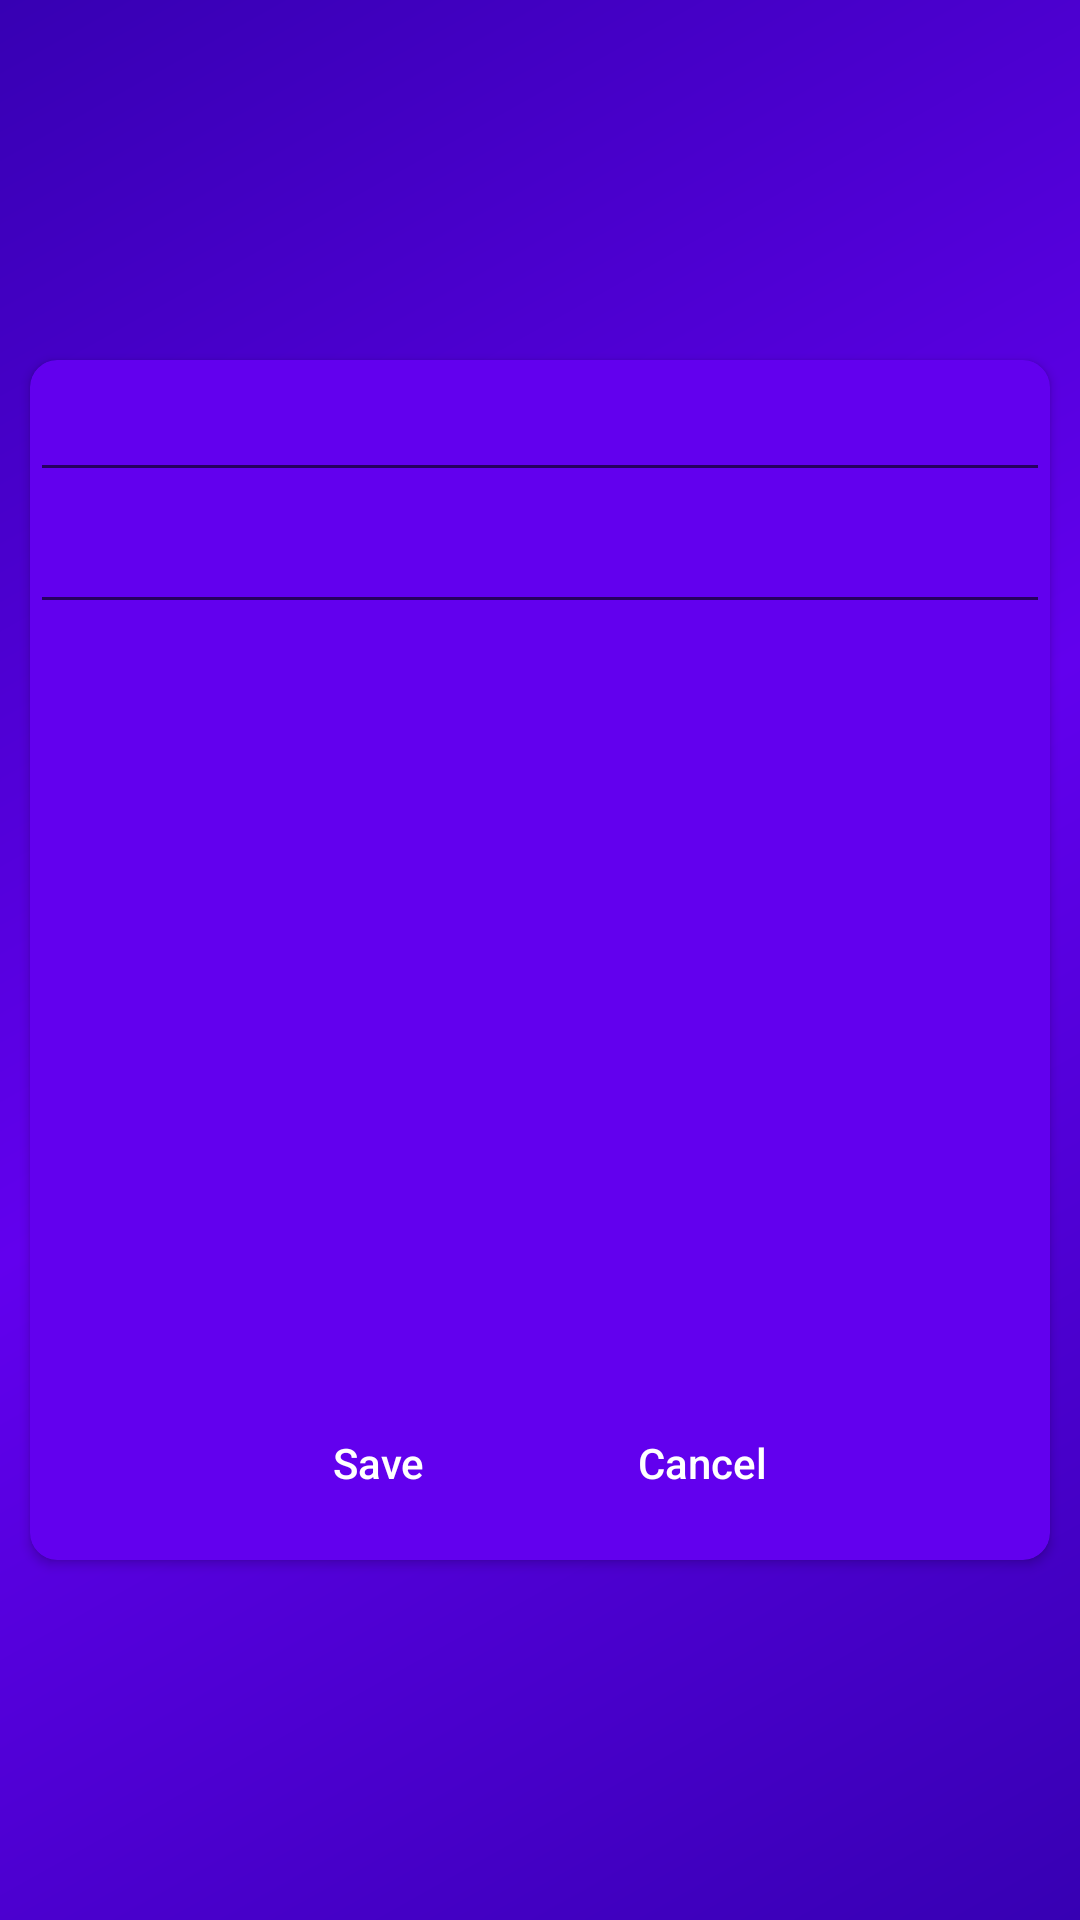

Layout XML and referenced resources for this Android screen:
<!-- AndroidManifest.xml: application theme AppTheme -->
<!-- res/layout/activity_edit_note.xml -->
<?xml version="1.0" encoding="utf-8"?>
<androidx.constraintlayout.widget.ConstraintLayout xmlns:android="http://schemas.android.com/apk/res/android"
    xmlns:app="http://schemas.android.com/apk/res-auto"
    xmlns:tools="http://schemas.android.com/tools"
    android:layout_width="match_parent"
    android:layout_height="match_parent"
    android:background="@drawable/background_gradient"
    tools:context=".EditNote">


    <androidx.cardview.widget.CardView
        android:layout_width="match_parent"
        android:layout_height="400dp"
        android:layout_marginHorizontal="10dp"
        android:elevation="9dp"
        app:cardCornerRadius="9dp"
        app:cardBackgroundColor="@color/colorPrimary"
        android:transitionName="expanding_transition"
        app:layout_constraintBottom_toBottomOf="parent"
        app:layout_constraintTop_toTopOf="parent"
        tools:layout_editor_absoluteX="10dp" >

    <androidx.constraintlayout.widget.ConstraintLayout
        android:layout_width="match_parent"
        android:layout_height="match_parent">


        <EditText
            android:id="@+id/edt_edit_title"
            android:layout_width="match_parent"
            android:layout_height="wrap_content"
            android:gravity="center"
            android:textColor="@android:color/white"
            android:textSize="20dp"
            android:textStyle="bold"
            app:layout_constraintStart_toStartOf="parent"
            app:layout_constraintTop_toTopOf="parent"
            tools:text="Task name" />

        <EditText
            android:id="@+id/edt_edit_descrption"
            android:layout_width="match_parent"
            android:layout_height="wrap_content"
            android:gravity="center"
            android:textColor="@android:color/white"
            android:textSize="20dp"
            android:textStyle="bold"
            app:layout_constraintStart_toStartOf="parent"
            app:layout_constraintTop_toBottomOf="@+id/edt_edit_title"
            tools:text="Description" />

        <LinearLayout
            android:id="@+id/btn_holder"
            android:layout_width="wrap_content"
            android:layout_height="wrap_content"
            app:layout_constraintBottom_toBottomOf="parent"
            app:layout_constraintEnd_toEndOf="parent"
            android:layout_marginBottom="15dp"
            app:layout_constraintStart_toStartOf="parent">

            <Button
                android:id="@+id/btnSave"
                android:layout_width="wrap_content"
                android:layout_height="35dp"
                android:background="@drawable/button_shape"
                android:text="Save"
                android:textAllCaps="false"
                android:textColor="@android:color/white" />

            <Space
                android:layout_width="20dp"
                android:layout_height="wrap_content"/>


            <Button
                android:id="@+id/btnCancel"
                android:layout_width="wrap_content"
                android:layout_height="35dp"
                android:background="@drawable/button_shape"
                android:text="Cancel"
                android:textAllCaps="false"
                android:textColor="@android:color/white" />


        </LinearLayout>


    </androidx.constraintlayout.widget.ConstraintLayout>


    </androidx.cardview.widget.CardView>

</androidx.constraintlayout.widget.ConstraintLayout>
<!-- resources referenced by this layout -->
<resources>
  <!-- drawable background_gradient (drawable) -->
  <?xml version="1.0" encoding="utf-8"?>
  <shape xmlns:android="http://schemas.android.com/apk/res/android">
  
      <gradient
          android:startColor="@color/colorPrimaryDark"
          android:centerColor="@color/colorPrimary"
          android:endColor="@color/colorPrimaryDark"
          android:angle="135"/>
  
  </shape>
  <style name="AppTheme" parent="Theme.AppCompat.Light.DarkActionBar">
          
          <item name="colorPrimary">@color/colorPrimary</item>
          <item name="colorPrimaryDark">@color/colorPrimaryDark</item>
          <item name="colorAccent">@color/colorAccent</item>
      </style>
  <!-- not gathered from this repository: default colours our renderer supplied (Android Studio template values) -->
  <color name="colorPrimary">#FF6200EE</color>
  <color name="colorPrimaryDark">#FF3700B3</color>
  <color name="colorAccent">#FF03DAC5</color>
</resources>
